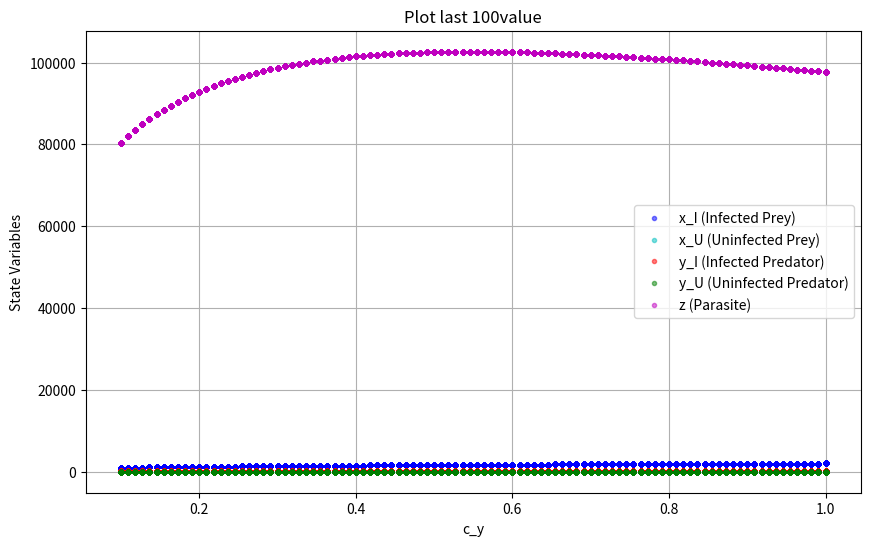

This chart was generated by the following Python code:
import numpy as np
import matplotlib.pyplot as plt
from scipy.integrate import solve_ivp

# 시스템 방정식 정의
def system_dynamic(t, vars, c_y):
    x_I, x_U, y_I, y_U, z = vars

    # 매개변수 설정
    K = 2000
    d_x = 0.1
    d_y = 1
    d_z = 0.09
    Q_x = 1
    Q_y = 1
    f_y = 0.01
    S = 0.0005
    g_x = 2
    r_x = 1
    k_y = 0.2
    r_p = 1
    r_e = 1
    n_z = 6

    # 미분 방정식 정의
    dx_I = -((x_I + x_U) * x_I) / K - d_x * x_I + Q_x * S * x_U * z - f_y * x_I * (y_I + y_U)
    dx_U = g_x * (r_x * x_I + x_U) - (x_U * x_U) / K - d_x * x_U - Q_x * S * x_U * z - f_y * x_U * (y_I + y_U)
    dy_I = -d_y * y_I + Q_y * f_y * x_I * y_U - c_y*y_I*y_U + Q_y*c_y*y_I*y_U
    dy_U = k_y * f_y * x_U * (r_p * y_I + y_U) + (r_e * k_y * (1 - Q_y) - (1 - r_p * k_y) * Q_y) * f_y * x_I * y_U - d_y * y_U + (r_p * r_e * k_y * (1 - Q_y) + r_p ** 2 * k_y * Q_y) * f_y * x_I * y_I - c_y * Q_y * y_I * y_U + c_y * k_y * r_p * y_I * y_U * Q_y + r_e * (1 - Q_y) * c_y
    dz = -Q_x * S * x_U * z + n_z * Q_y * f_y * x_I * (y_I + y_U) - d_z * z + n_z * Q_y * c_y * y_I * y_U
    return [dx_I, dx_U, dy_I, dy_U, dz]

# c_y 값에 따른 분기 다이어그램 계산
c_y_values = np.linspace(0.1, 1.0, 100)  # c_y 범위

plt.figure(figsize=(10, 6))

for c_y in c_y_values:
    # 초기값 및 시간 설정
    initial_conditions = [0, 800, 0, 100, 1000]
    t_span = (0, 150)
    time_points = np.linspace(t_span[0], t_span[1], 1000)

    # 적분 수행
    solution = solve_ivp(system_dynamic, t_span, initial_conditions, args=(c_y,), method='BDF', t_eval=time_points, rtol=1e-3, atol=1e-6)
    
    if solution.success:
        steady_states = solution.y[:, -100:]  # 마지막 100개의 값
        c_y_array = np.full(steady_states.shape[1], c_y)  # c_y 값을 복제하여 x축 배열 생성
        
        # 각 상태 변수에 대해 플롯
        plt.plot(c_y_array, steady_states[0, :], 'b.', alpha=0.5, label='x_I (Infected Prey)' if c_y == c_y_values[0] else "")
        plt.plot(c_y_array, steady_states[1, :], 'c.', alpha=0.5, label='x_U (Uninfected Prey)' if c_y == c_y_values[0] else "")
        plt.plot(c_y_array, steady_states[2, :], 'r.', alpha=0.5, label='y_I (Infected Predator)' if c_y == c_y_values[0] else "")
        plt.plot(c_y_array, steady_states[3, :], 'g.', alpha=0.5, label='y_U (Uninfected Predator)' if c_y == c_y_values[0] else "")
        plt.plot(c_y_array, steady_states[4, :], 'm.', alpha=0.5, label='z (Parasite)' if c_y == c_y_values[0] else "")

# 플롯 설정
plt.xlabel('c_y')
plt.ylabel('State Variables')
plt.title('Plot last 100value')
plt.legend()
plt.grid()
plt.show()
